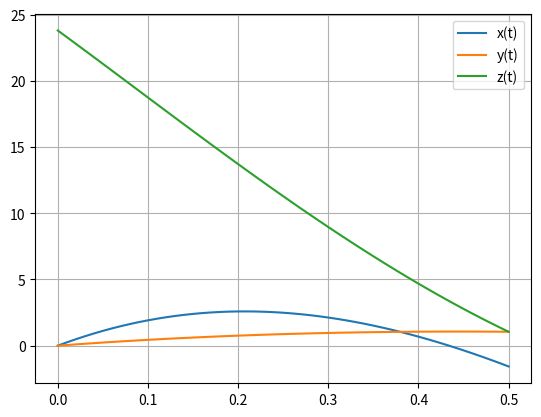
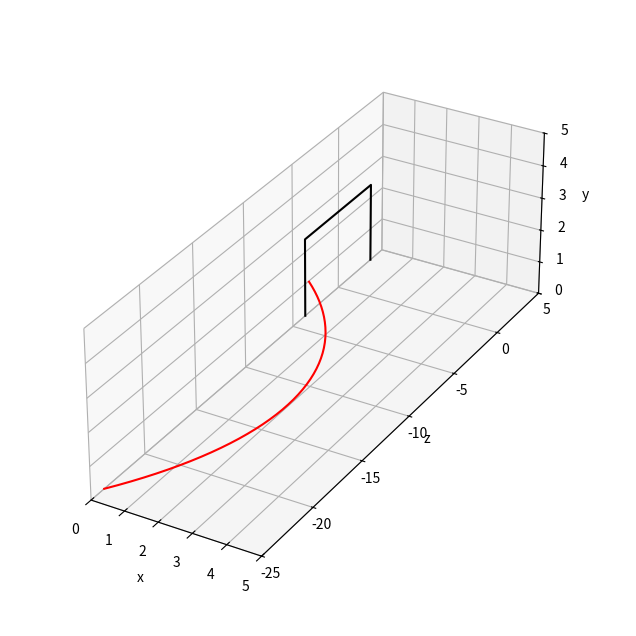

Reproduce these figures in Python, in order.
import matplotlib.pyplot as plt
import numpy as np

dt = 0.01 
t = np.arange(0, 0.5+dt, dt)
t0 = 0              #tempo inicial em s
m = 0.45            #massa da bola em kg
r = 0.11            #raio da bola em m
A = np.pi*(r)**2    #area da bola em m^2
PAr = 1.225         #densidade do ar em kg/m^3
g = 9.8
vterminal = 100/3.6
D = g/(vterminal**2) #coeficiente para resistencia do ar
mag = 0.5*A*PAr*r    #Força de Magnus sem wxv
Rx = np.zeros(t.size)
Ry = np.zeros(t.size)
Rz = np.zeros(t.size)

Vx = np.zeros(t.size)
Vy = np.zeros(t.size)
Vz = np.zeros(t.size)

#Posição inicial (0,0,23.8)
Rz[0] = 23.8

#Velocidade inicial (25,5,-50)
Vx[0] = 25
Vy[0] = 5
Vz[0] = -50

# w(0,0,400)
Wy = 400

for i in range(0,t.size-1):
    v = np.sqrt(Vx[i]**2+Vy[i]**2+Vz[i]**2) #modulo da velocidade
    
    amagx = mag * Wy * Vz[i] / m 
    amagz = - mag * Wy * Vx[i] / m
    
    ax = -D * Vx[i] * abs(v) + amagx
    ay = -g - D * Vy[i] * abs(v)
    az = -D * Vz[i] * abs(v) + amagz
    
    Vx[i+1] = Vx[i] + ax * dt
    Vy[i+1] = Vy[i] + ay * dt
    Vz[i+1] = Vz[i] + az * dt
    
    Rx[i+1] = Rx[i] + Vx[i] *dt
    Ry[i+1] = Ry[i] + Vy[i] * dt
    Rz[i+1] = Rz[i] + Vz[i] * dt


plt.plot(t, Rx, label="x(t)")
plt.plot(t, Ry, label="y(t)")
plt.plot(t, Rz, label="z(t)")
plt.legend()
plt.grid()
plt.show()

#3D plot
plt.figure(figsize=(8,8))
ax = plt.axes(projection='3d')
ax.plot3D(Rx[Rx>=0],-Rz[Rx>=0],Ry[Rx>=0], 'r')

goalx = [0,0,0,0]
goaly = [0,2.4,2.4,0]
goalz = [-3.66,-3.66,3.66,3.66]

ax.plot3D(goalx,goalz,goaly, 'k')
ax.set_xlim3d(0, 5)
ax.set_ylim3d(-25, 5)
ax.set_zlim3d(0, 5)
ax.set_box_aspect((2,6,2))
ax.set_xlabel('x')
ax.set_ylabel('z')
ax.set_zlabel('y')
plt.show()